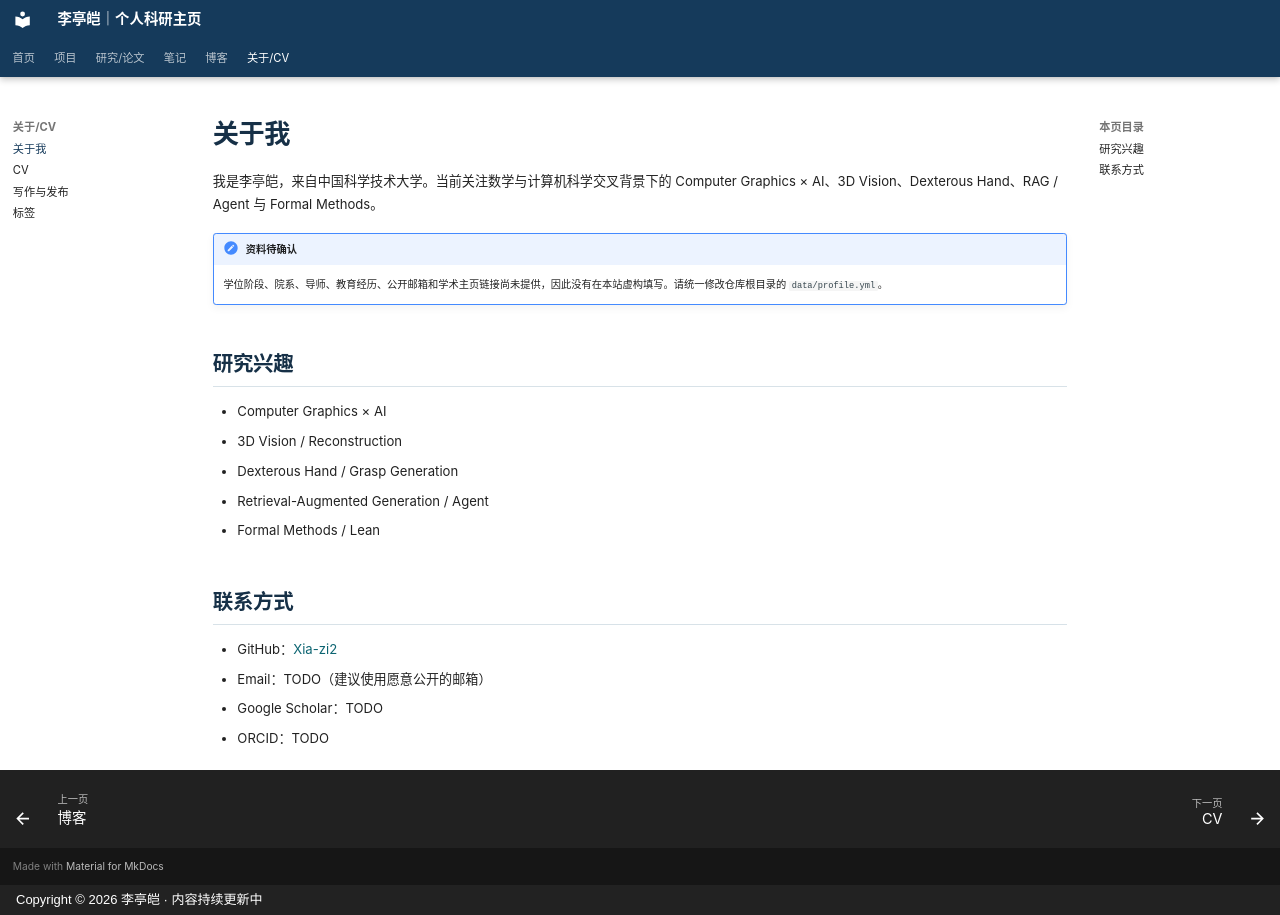

repository: Xia-zi2/Xia-zi2.github.io · page: about/index.html · generator: mkdocs · copyright: Copyright © 2026 李亭皑 · 内容持续更新中

---
title: 关于我
description: 个人简介、研究兴趣与联系方式。
---

# 关于我

我是李亭皑，来自中国科学技术大学。当前关注数学与计算机科学交叉背景下的 Computer Graphics × AI、3D Vision、Dexterous Hand、RAG / Agent 与 Formal Methods。

!!! note "资料待确认"
    学位阶段、院系、导师、教育经历、公开邮箱和学术主页链接尚未提供，因此没有在本站虚构填写。请统一修改仓库根目录的 `data/profile.yml`。

## 研究兴趣

- Computer Graphics × AI
- 3D Vision / Reconstruction
- Dexterous Hand / Grasp Generation
- Retrieval-Augmented Generation / Agent
- Formal Methods / Lean

## 联系方式

- GitHub：[Xia-zi2](https://github.com/Xia-zi2)
- Email：TODO（建议使用愿意公开的邮箱）
- Google Scholar：TODO
- ORCID：TODO
